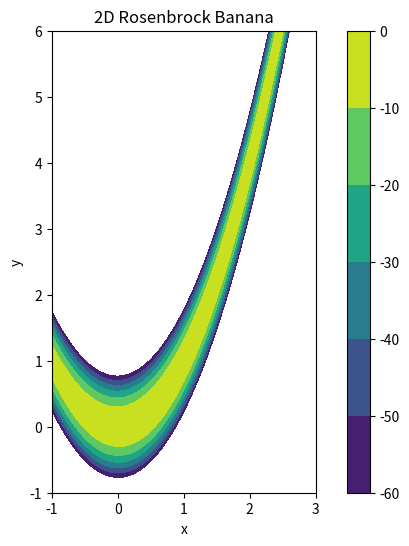

The script that saved this image:
import numpy as np


class Rosenbrock:
    """
    A class representing the Rosenbrock banana test function.

    The log-posterior of the target distribution is defined as:
    .. math::
        f(x) = -\sum_{i=1}^{n-1} ( 100 (x_{i+1}-x_{i}^2)^2 + (1-x_{i})^2 )
    where n is the dimensionality.
    """

    def __init__(self, dim=2):
        """
        INPUTS:
        -------
        dim : int
            The dimensionality of the Rosenbrock banana. Default is 2.
        """
        self.dim = int(dim)
        assert self.dim > 0, "dimension must be positive"

    def logP(self, x):
        """
        INPUTS:
        -------
        x : array-like, shape=(..., self.dim)
            An array of inputs to the Rosenbrock function.

        RETURNS
        -------
        logl : array-like, shape=(...,)
            The log-posterior of the target function.
        """
        x = np.asarray(x)
        assert x.shape[-1] == self.dim, "wrong dimensionality"
        mask = (np.arange(self.dim)<self.dim-1)
        logl = -np.sum(100*(np.roll(x,-1,axis=-1)[...,mask]-x[...,mask]**2)**2
                      +(1-x[...,mask])**2, axis=-1)
        return logl

    def __call__(self, x):
        return self.logP(x)


if __name__ == "__main__":

    import matplotlib.pyplot as plt

    R = Rosenbrock()

    x = np.linspace(-1, 3, 300)
    y = np.linspace(-1, 6, 300)
    X, Y = np.meshgrid(x, y)
    Z = R(np.stack((X,Y), axis=-1))
    
    fig, ax = plt.subplots(figsize=(8, 6))

    levels = np.linspace(-60, 0, 7)
    x = ax.contourf(X, Y, Z, levels=levels)
    cbar = plt.colorbar(x)

    ax.set_xlabel("x")
    ax.set_ylabel("y")
    ax.set_title("2D Rosenbrock Banana")
    ax.set_aspect('equal')

    plt.show()
